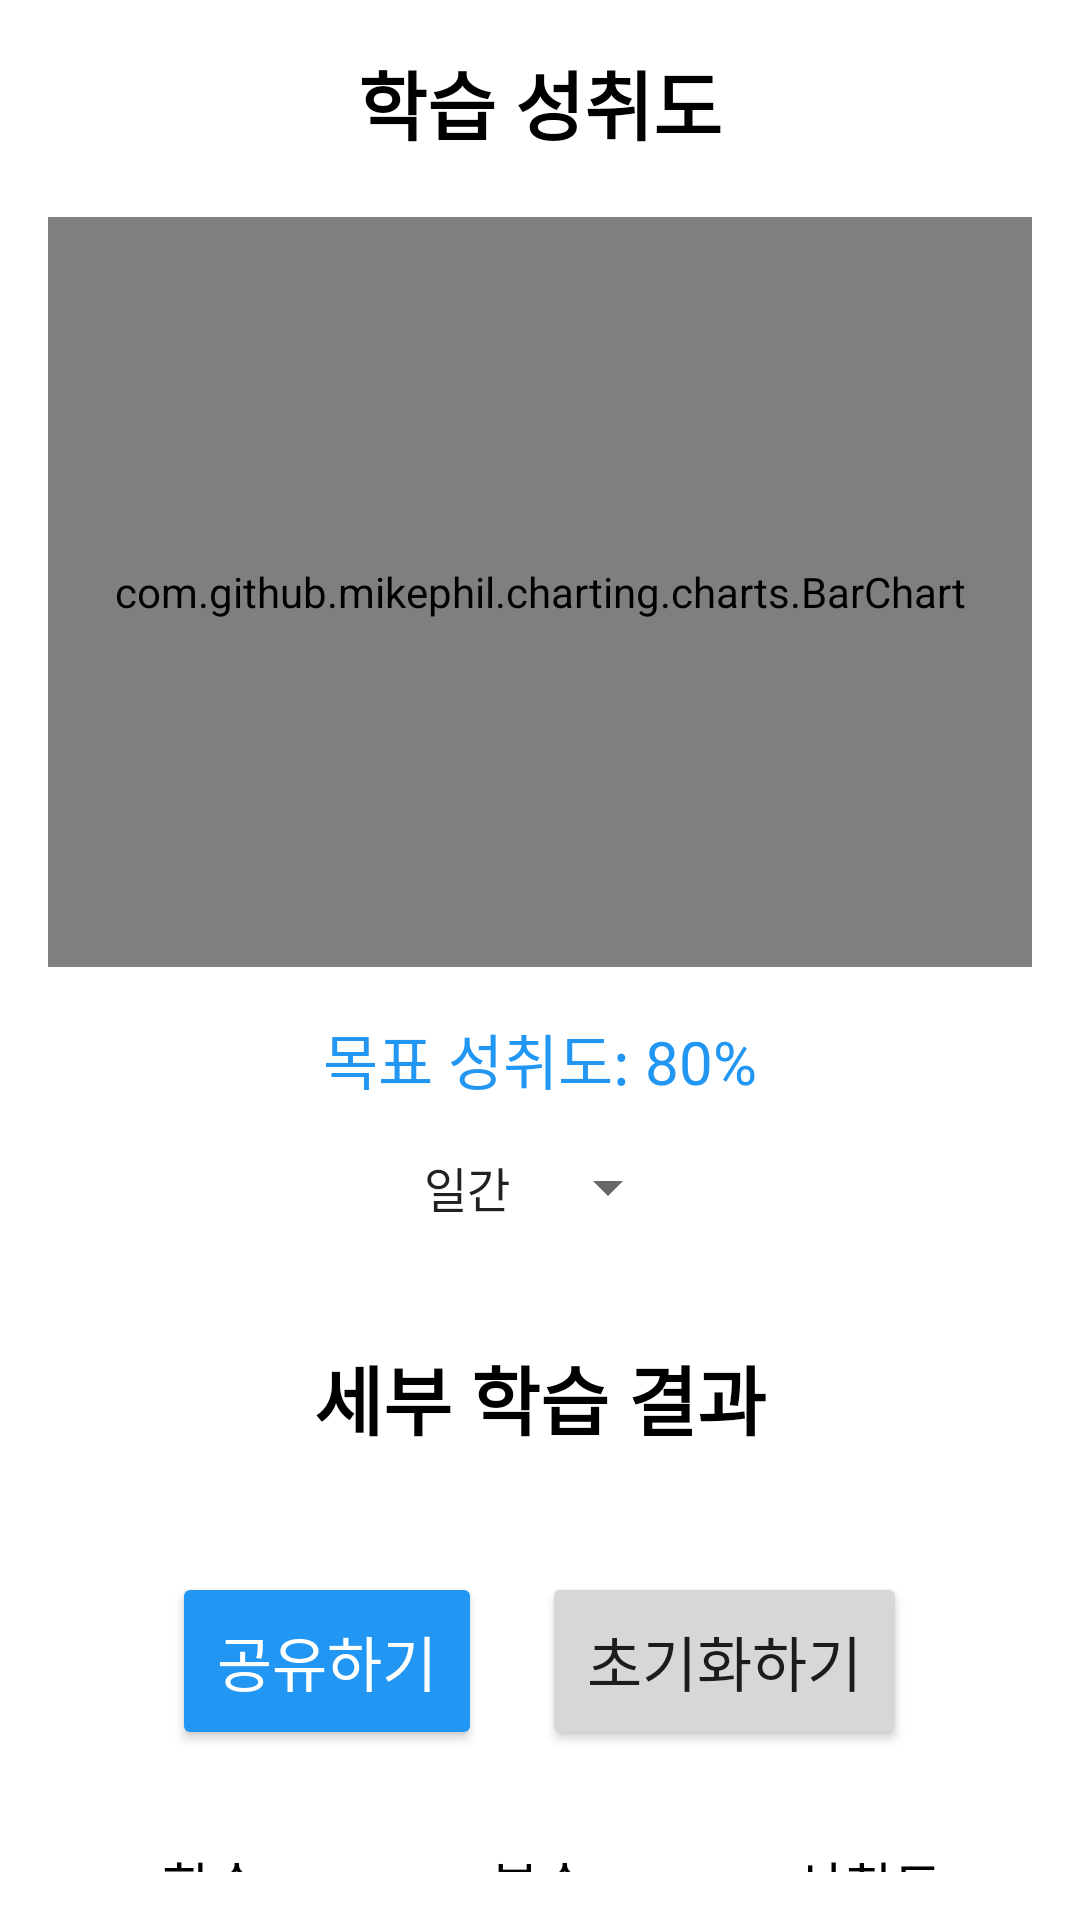

The Android layout XML behind this screen, and the referenced resources:
<!-- AndroidManifest.xml: activity theme Theme.CT_001 -->
<!-- res/layout/activity_progress.xml -->
<LinearLayout
    xmlns:android="http://schemas.android.com/apk/res/android"
    android:layout_width="match_parent"
    android:layout_height="match_parent"
    android:orientation="vertical"
    android:padding="16dp">

    
    <TextView
        android:id="@+id/chartTitle"
        android:layout_width="wrap_content"
        android:layout_height="wrap_content"
        android:text="학습 성취도"
        android:textSize="25sp"
        android:textStyle="bold"
        android:textColor="#000000"
        android:layout_gravity="center_horizontal"
        android:layout_marginBottom="20dp" />

    
    <com.github.mikephil.charting.charts.BarChart
        android:id="@+id/bar_chart"
        android:layout_width="match_parent"
        android:layout_height="250dp"
        android:layout_marginBottom="16dp" />

    
    <TextView
        android:id="@+id/motivationText"
        android:layout_width="match_parent"
        android:layout_height="wrap_content"
        android:text="목표 성취도: 80%"
        android:textSize="20sp"
        android:textColor="#2196F3"
        android:gravity="center"
        android:layout_marginBottom="16dp" />

    
    <Spinner
        android:id="@+id/timeFilter"
        android:layout_width="wrap_content"
        android:layout_height="wrap_content"
        android:entries="@array/time_filters"
        android:layout_gravity="center_horizontal"
        android:layout_marginBottom="20dp" />

    
    <TextView
        android:id="@+id/recyclerTitle"
        android:layout_width="wrap_content"
        android:layout_height="wrap_content"
        android:text="세부 학습 결과"
        android:textSize="25sp"
        android:textStyle="bold"
        android:textColor="#000000"
        android:layout_gravity="center_horizontal"
        android:layout_marginTop="20dp"
        android:layout_marginBottom="20dp" />

    
    <androidx.recyclerview.widget.RecyclerView
        android:id="@+id/recycler_view"
        android:layout_width="match_parent"
        android:layout_height="0dp"
        android:layout_weight="1" />

    <LinearLayout
        android:layout_width="match_parent"
        android:layout_height="wrap_content"
        android:gravity="center"
        android:orientation="horizontal"
        android:layout_marginTop="20dp"
        android:layout_marginBottom="20dp">

        <Button
            android:id="@+id/shareButton"
            android:layout_width="wrap_content"
            android:layout_height="wrap_content"
            android:text="공유하기"
            android:textSize="20sp"
            android:backgroundTint="#2196F3"
            android:textColor="#FFFFFF"
            android:padding="15dp"
            android:layout_marginEnd="20dp" />

        <Button
            android:id="@+id/resetButton"
            android:layout_width="wrap_content"
            android:layout_height="wrap_content"
            android:text="초기화하기"
            android:textSize="20sp"
            android:padding="15dp" />
    </LinearLayout>

    
    <LinearLayout
        android:id="@+id/navigationBar"
        android:layout_width="match_parent"
        android:layout_height="50dp"
        android:layout_alignParentBottom="true"
        android:orientation="horizontal"
        android:weightSum="3"
        android:background="#F4F4F4"
        android:layout_marginBottom="15dp">

        <Button
            android:id="@+id/learnButton"
            android:layout_width="0dp"
            android:layout_height="match_parent"
            android:layout_weight="1"
            android:background="#FFFFFF"
            android:text="학습"
            android:textSize="18sp"
            android:textColor="#000000"
            android:gravity="center" />

        <Button
            android:id="@+id/reviewButton"
            android:layout_width="0dp"
            android:layout_height="match_parent"
            android:layout_weight="1"
            android:background="#FFFFFF"
            android:text="복습"
            android:textSize="18sp"
            android:textColor="#000000"
            android:gravity="center" />

        <Button
            android:id="@+id/performanceButton"
            android:layout_width="0dp"
            android:layout_height="match_parent"
            android:layout_weight="1"
            android:background="#FFFFFF"
            android:text="성취도"
            android:textSize="18sp"
            android:textColor="#000000"
            android:gravity="center" />
    </LinearLayout>
</LinearLayout>
<!-- resources referenced by this layout -->
<resources>
  <string-array name="time_filters">
          <item>일간</item>
          <item>주간</item>
          <item>월간</item>
      </string-array>
  <style name="Theme.CT_001" parent="Theme.AppCompat.Light.NoActionBar">
          
          <item name="colorPrimary">#6200EE</item>
          <item name="colorPrimaryDark">#3700B3</item>
          <item name="colorAccent">#03DAC5</item>
  
          
          <item name="android:windowBackground">#FFFFFF</item>
  
          
          <item name="android:statusBarColor">#6200EE</item>
      </style>
</resources>
